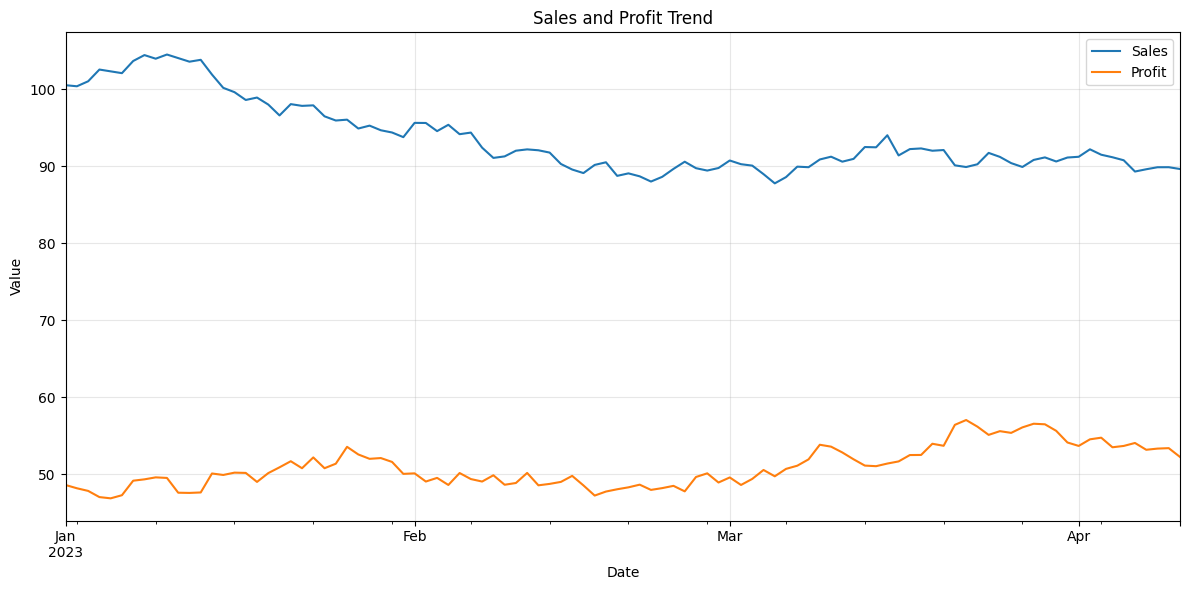
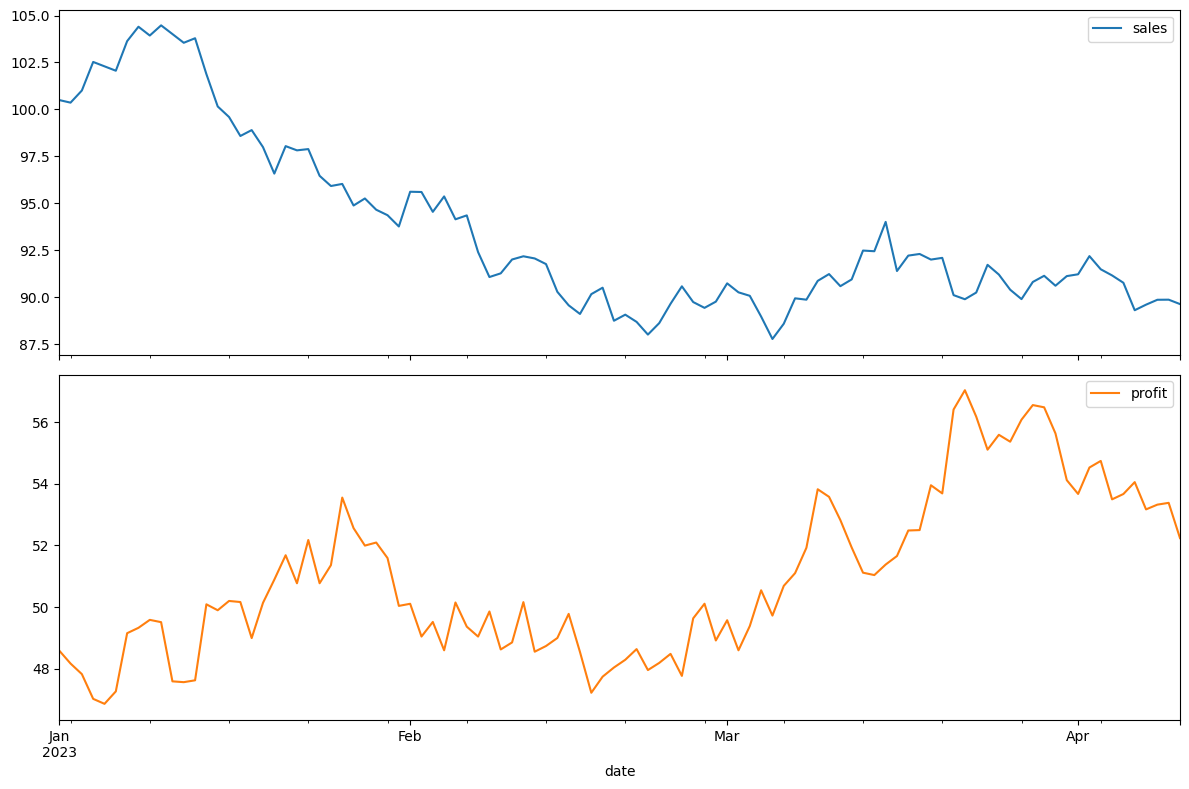
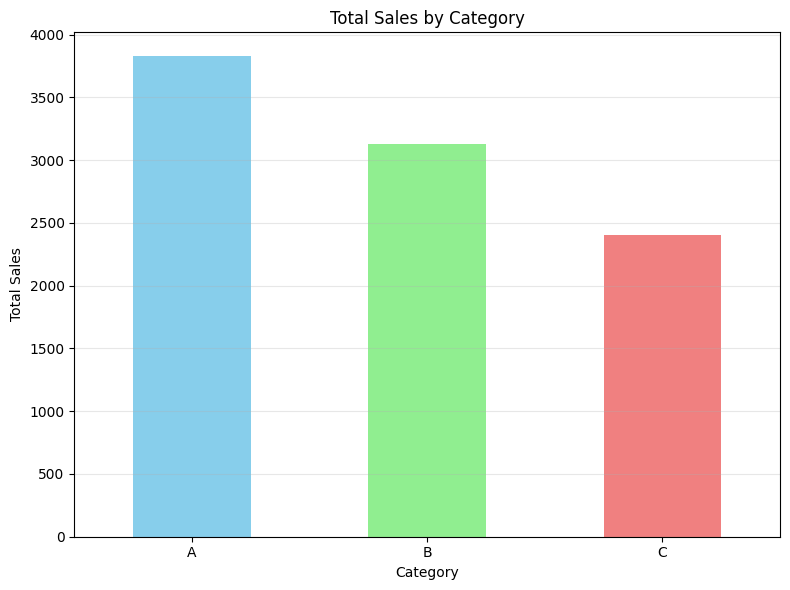
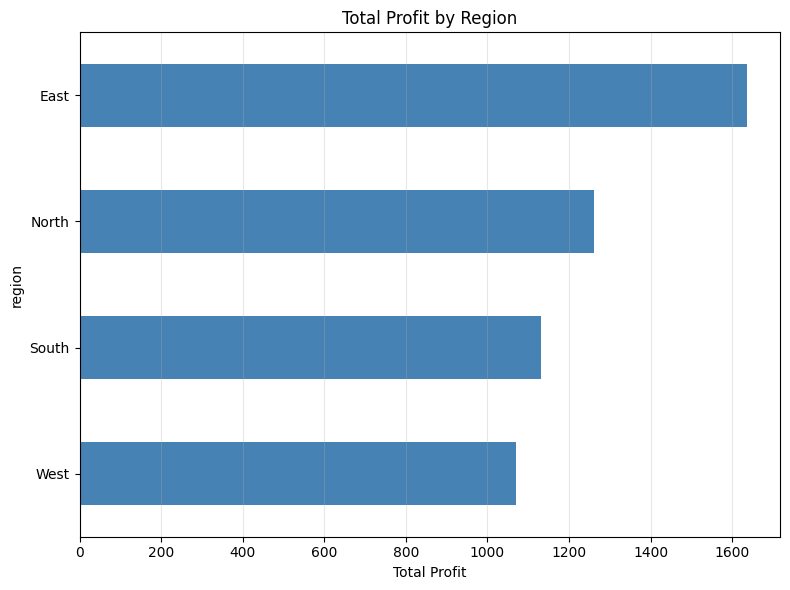
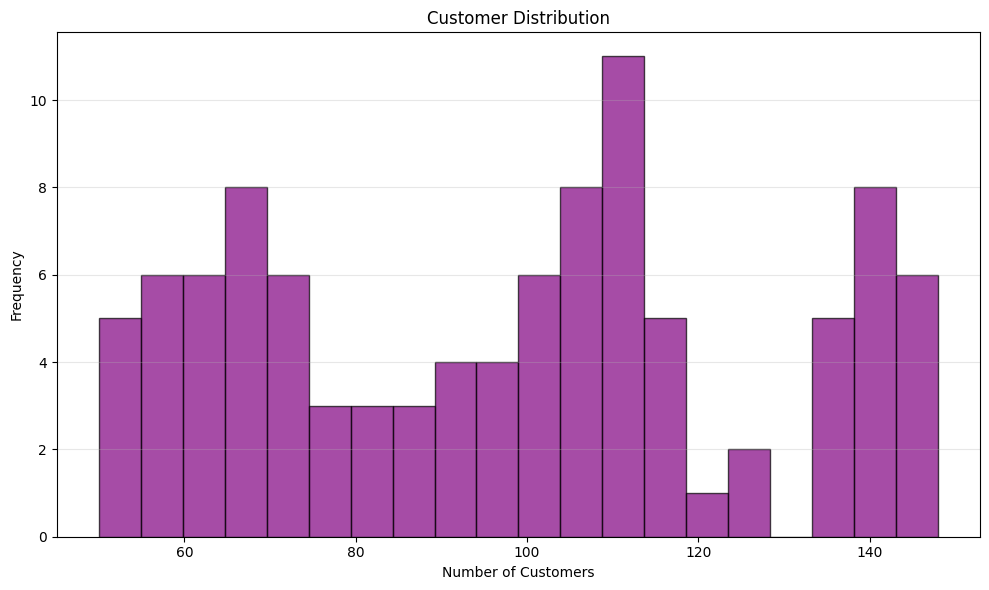
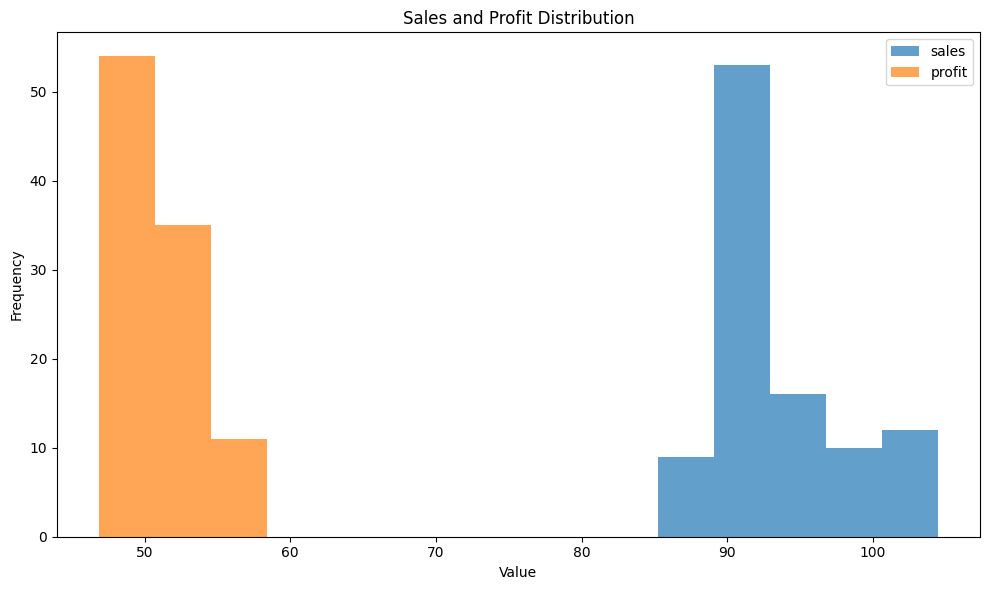
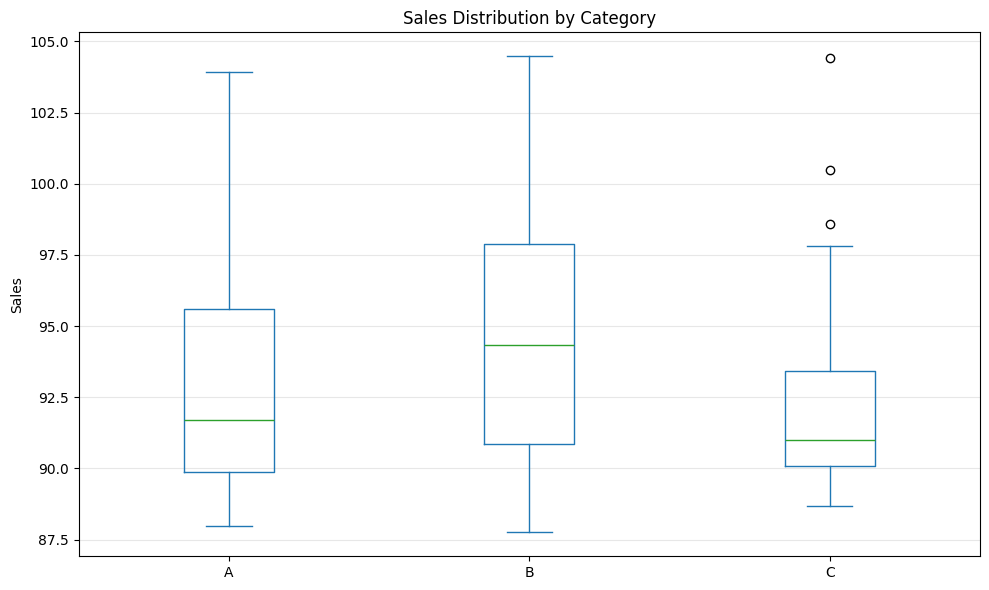
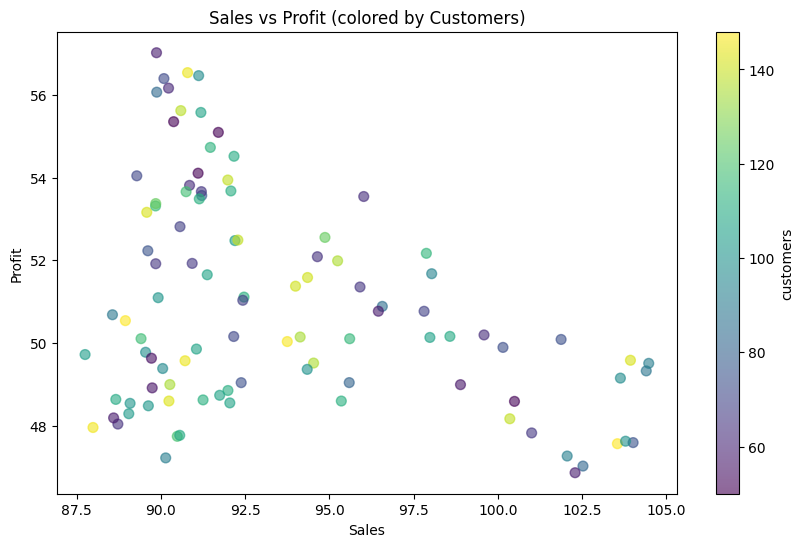

The script that saved these images, in order: (Note: this script raises an exception after producing the figures.)
#!/usr/bin/env python3
"""
Pandasチュートリアル - 例9: データの可視化
"""

import pandas as pd
import numpy as np
import matplotlib.pyplot as plt
import seaborn as sns

# 日本語フォント設定（必要に応じて変更）
plt.rcParams['font.family'] = 'DejaVu Sans'
plt.rcParams['figure.figsize'] = (10, 6)

print("=== データの可視化 ===\n")

# サンプルデータの作成
np.random.seed(42)
dates = pd.date_range('2023-01-01', periods=100)
df = pd.DataFrame({
    'date': dates,
    'sales': np.random.randn(100).cumsum() + 100,
    'profit': np.random.randn(100).cumsum() + 50,
    'customers': np.random.randint(50, 150, 100),
    'category': np.random.choice(['A', 'B', 'C'], 100),
    'region': np.random.choice(['East', 'West', 'North', 'South'], 100)
})

# 1. 線グラフ
print("--- 1. 線グラフ ---")
plt.figure(figsize=(12, 6))
df.set_index('date')[['sales', 'profit']].plot(figsize=(12, 6))
plt.title('Sales and Profit Trend')
plt.xlabel('Date')
plt.ylabel('Value')
plt.legend(['Sales', 'Profit'])
plt.grid(True, alpha=0.3)
plt.tight_layout()
plt.show()

# サブプロットで表示
df.set_index('date')[['sales', 'profit']].plot(subplots=True, figsize=(12, 8))
plt.tight_layout()
plt.show()

# 2. 棒グラフ
print("\n--- 2. 棒グラフ ---")
# カテゴリ別集計
category_sales = df.groupby('category')['sales'].sum()

plt.figure(figsize=(8, 6))
category_sales.plot(kind='bar', color=['skyblue', 'lightgreen', 'lightcoral'])
plt.title('Total Sales by Category')
plt.xlabel('Category')
plt.ylabel('Total Sales')
plt.xticks(rotation=0)
plt.grid(True, alpha=0.3, axis='y')
plt.tight_layout()
plt.show()

# 横棒グラフ
region_profit = df.groupby('region')['profit'].sum().sort_values()
plt.figure(figsize=(8, 6))
region_profit.plot(kind='barh', color='steelblue')
plt.title('Total Profit by Region')
plt.xlabel('Total Profit')
plt.grid(True, alpha=0.3, axis='x')
plt.tight_layout()
plt.show()

# 3. ヒストグラム
print("\n--- 3. ヒストグラム ---")
plt.figure(figsize=(10, 6))
df['customers'].plot(kind='hist', bins=20, alpha=0.7, color='purple', edgecolor='black')
plt.title('Customer Distribution')
plt.xlabel('Number of Customers')
plt.ylabel('Frequency')
plt.grid(True, alpha=0.3, axis='y')
plt.tight_layout()
plt.show()

# 複数列のヒストグラム
df[['sales', 'profit']].plot(kind='hist', bins=15, alpha=0.7, figsize=(10, 6))
plt.title('Sales and Profit Distribution')
plt.xlabel('Value')
plt.legend()
plt.tight_layout()
plt.show()

# 4. 箱ひげ図
print("\n--- 4. 箱ひげ図 ---")
# カテゴリ別の箱ひげ図
df_box = df.pivot(columns='category', values='sales')
plt.figure(figsize=(8, 6))
df_box.plot(kind='box')
plt.title('Sales Distribution by Category')
plt.ylabel('Sales')
plt.grid(True, alpha=0.3, axis='y')
plt.tight_layout()
plt.show()

# 5. 散布図
print("\n--- 5. 散布図 ---")
plt.figure(figsize=(10, 8))
df.plot(kind='scatter', x='sales', y='profit', c='customers', 
        colormap='viridis', s=50, alpha=0.6)
plt.title('Sales vs Profit (colored by Customers)')
plt.xlabel('Sales')
plt.ylabel('Profit')
plt.colorbar(label='Number of Customers')
plt.grid(True, alpha=0.3)
plt.tight_layout()
plt.show()

# 6. 面グラフ
print("\n--- 6. 面グラフ ---")
# 地域別の日次売上
daily_regional = df.pivot_table(values='sales', index='date', columns='region', aggfunc='sum')
plt.figure(figsize=(12, 6))
daily_regional.plot(kind='area', alpha=0.7, stacked=True)
plt.title('Daily Sales by Region (Stacked)')
plt.xlabel('Date')
plt.ylabel('Sales')
plt.legend(title='Region', bbox_to_anchor=(1.05, 1), loc='upper left')
plt.grid(True, alpha=0.3)
plt.tight_layout()
plt.show()

# 7. 円グラフ
print("\n--- 7. 円グラフ ---")
plt.figure(figsize=(8, 8))
category_sales.plot(kind='pie', autopct='%1.1f%%', startangle=90, 
                    colors=['lightblue', 'lightgreen', 'lightcoral'])
plt.title('Sales Distribution by Category')
plt.ylabel('')  # Y軸ラベルを消す
plt.tight_layout()
plt.show()

# 8. 高度な可視化（Seabornとの連携）
print("\n--- 8. 高度な可視化 ---")

# ペアプロット
numerical_cols = ['sales', 'profit', 'customers']
plt.figure(figsize=(10, 10))
sns.pairplot(df[numerical_cols + ['category']], hue='category', diag_kind='kde')
plt.suptitle('Pairplot of Numerical Variables', y=1.02)
plt.tight_layout()
plt.show()

# ヒートマップ（相関行列）
plt.figure(figsize=(8, 6))
correlation = df[numerical_cols].corr()
sns.heatmap(correlation, annot=True, cmap='coolwarm', center=0, 
            square=True, linewidths=1)
plt.title('Correlation Heatmap')
plt.tight_layout()
plt.show()

# 9. カスタムスタイリング
print("\n--- 9. カスタムスタイリング ---")

# スタイル設定
plt.style.use('seaborn-v0_8-darkgrid')
colors = plt.cm.Set3(np.linspace(0, 1, 3))

fig, axes = plt.subplots(2, 2, figsize=(12, 10))

# 左上：線グラフ（カスタムカラー）
ax = axes[0, 0]
df.set_index('date')['sales'].rolling(7).mean().plot(ax=ax, color='darkblue', linewidth=2)
ax.set_title('7-Day Moving Average of Sales', fontsize=14, fontweight='bold')
ax.set_ylabel('Sales', fontsize=12)
ax.grid(True, alpha=0.3)

# 右上：棒グラフ（グラデーション）
ax = axes[0, 1]
monthly_sales = df.set_index('date')['sales'].resample('M').sum()
bars = ax.bar(range(len(monthly_sales)), monthly_sales.values)
for i, bar in enumerate(bars):
    bar.set_color(plt.cm.viridis(i / len(bars)))
ax.set_title('Monthly Sales', fontsize=14, fontweight='bold')
ax.set_xlabel('Month', fontsize=12)
ax.set_ylabel('Total Sales', fontsize=12)

# 左下：カテゴリ別箱ひげ図（カスタムカラー）
ax = axes[1, 0]
df.boxplot(column='profit', by='category', ax=ax, patch_artist=True)
ax.set_title('Profit Distribution by Category', fontsize=14, fontweight='bold')
ax.set_xlabel('Category', fontsize=12)
ax.set_ylabel('Profit', fontsize=12)

# 右下：散布図（サイズと色のカスタマイズ）
ax = axes[1, 1]
scatter = ax.scatter(df['sales'], df['profit'], 
                    c=df['customers'], s=df['customers']/2,
                    alpha=0.6, cmap='plasma')
ax.set_title('Sales vs Profit', fontsize=14, fontweight='bold')
ax.set_xlabel('Sales', fontsize=12)
ax.set_ylabel('Profit', fontsize=12)
plt.colorbar(scatter, ax=ax, label='Customers')

plt.suptitle('Custom Styled Dashboard', fontsize=16, fontweight='bold')
plt.tight_layout()
plt.show()

# 10. DataFrameスタイリング（HTMLレポート用）
print("\n--- 10. DataFrameスタイリング ---")

# 集計データの作成
summary = df.groupby('category').agg({
    'sales': ['mean', 'sum', 'std'],
    'profit': ['mean', 'sum'],
    'customers': ['mean', 'sum']
}).round(2)

# スタイリング関数
def highlight_max(s):
    is_max = s == s.max()
    return ['background-color: lightgreen' if v else '' for v in is_max]

def color_negative(val):
    color = 'red' if val < 0 else 'black'
    return f'color: {color}'

# スタイルの適用
styled = summary.style.\
    apply(highlight_max, subset=[('sales', 'sum'), ('profit', 'sum')]).\
    applymap(color_negative, subset=[('profit', 'mean')]).\
    set_caption("Category Performance Summary").\
    set_properties(**{'text-align': 'center'})

# 表示（Jupyter Notebookで効果的）
print("スタイル付きDataFrame（HTML出力用）:")
print(summary)

# グラフの保存例
print("\n--- グラフの保存 ---")
fig, ax = plt.subplots(figsize=(10, 6))
df.groupby('category')['sales'].mean().plot(kind='bar', ax=ax)
ax.set_title('Average Sales by Category')
ax.set_ylabel('Average Sales')
ax.set_xlabel('Category')
plt.xticks(rotation=0)
plt.tight_layout()

# 保存（高解像度）
# plt.savefig('sales_by_category.png', dpi=300, bbox_inches='tight')
# plt.savefig('sales_by_category.pdf', bbox_inches='tight')

plt.show()

print("\nデータの可視化の例を完了しました！")